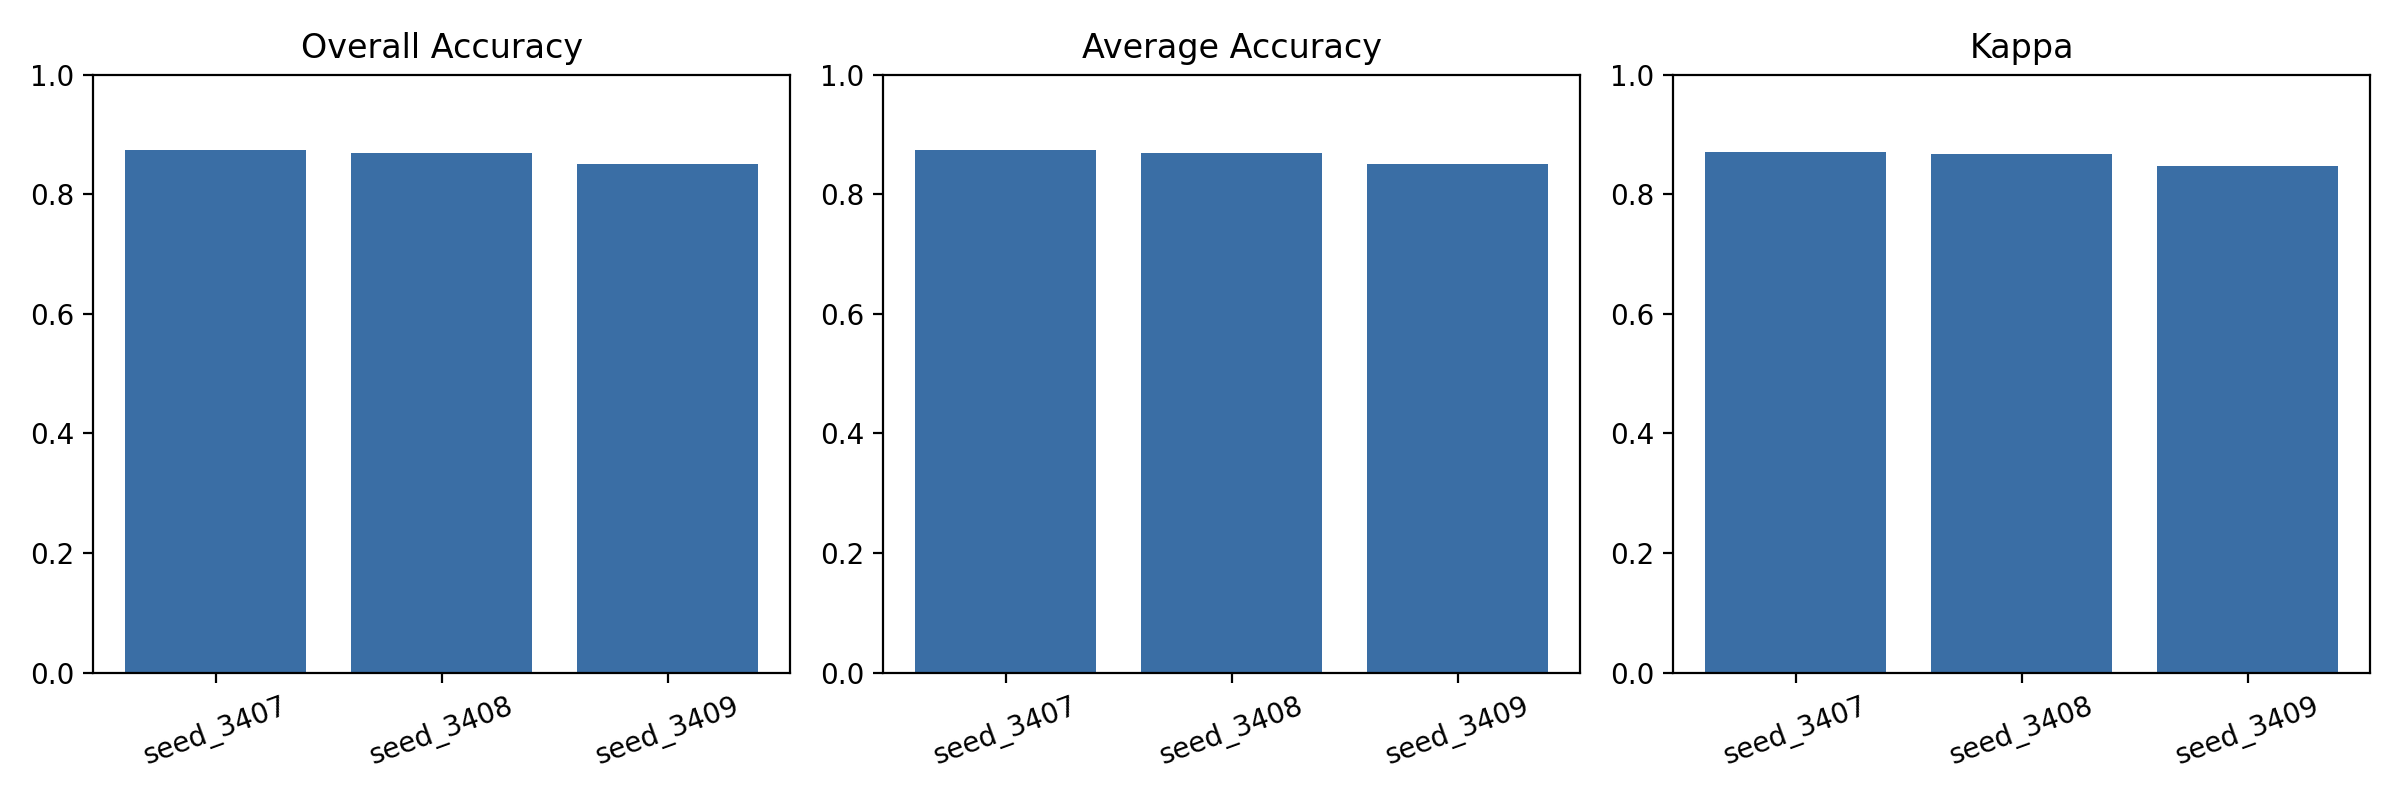

The file beside this chart, header and first rows:
run, seed, oa, aa, kappa, best_epoch
seed_3407, 3407, 0.8735, 0.8735, 0.8707, 36
seed_3408, 3408, 0.8698, 0.8698, 0.8669, 28
seed_3409, 3409, 0.8514, 0.8514, 0.848, 15
